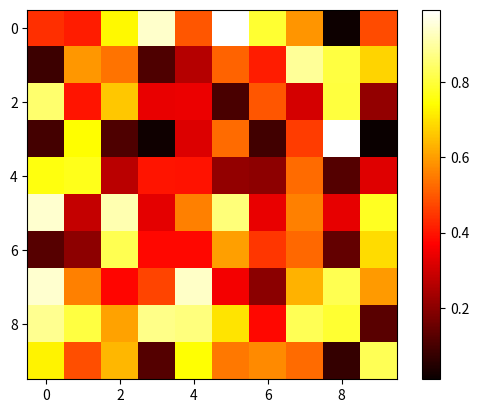

Here is the Python script that generated this plot:
import matplotlib.pyplot as plt
import numpy as np

# 生成一个二维随机数组
data = np.random.rand(10, 10)

# 绘制热力图
plt.imshow(data, cmap='hot')

# 显示图像
plt.colorbar()
plt.show()
